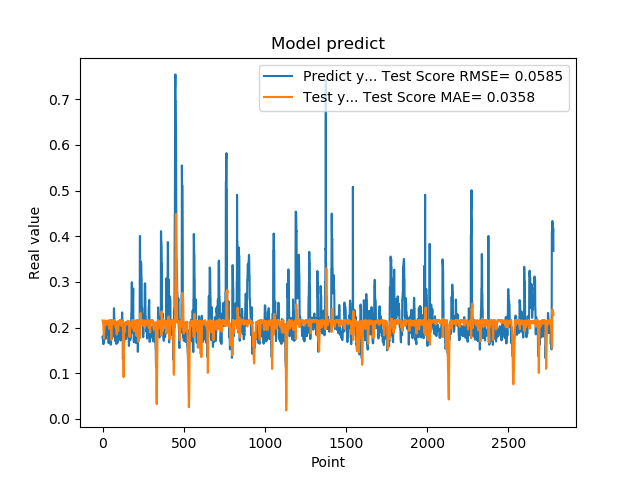

The table this chart was drawn from, first rows:
1.779100298881530762e-01, 2.157391769461004249e-01
1.779100298881530762e-01, 2.131237821035190105e-01
1.810636967420578003e-01, 2.128220649292802968e-01
1.810636967420578003e-01, 2.111253613072709978e-01
1.680064052343368530e-01, 2.118967882430945471e-01
1.635809391736984530e-01, 2.039167920070418805e-01
1.635809391736984530e-01, 1.952215464748839058e-01
1.706920862197875977e-01, 1.859301640773816378e-01
1.706920862197875977e-01, 1.813064296910105178e-01
1.916799396276473999e-01, 1.759639441000697413e-01
2.085516005754470825e-01, 1.856040488256369136e-01
2.085516005754470825e-01, 1.926444755589166447e-01
2.058236002922058105e-01, 2.019631384536851315e-01
2.058236002922058105e-01, 2.097508373600676101e-01
1.828240007162094116e-01, 2.155615976029099656e-01
1.857409924268722534e-01, 2.127291714220832797e-01
1.857409924268722534e-01, 2.138496583220061142e-01
1.775099337100982666e-01, 2.107102460529847732e-01
1.775099337100982666e-01, 2.094186428552611556e-01
1.752161234617232999e-01, 2.140374795077871206e-01
1.971126049757004062e-01, 2.110274917491347657e-01
1.971126049757004062e-01, 2.096347320507031819e-01
1.845117062330246249e-01, 2.059844020574343182e-01
1.845117062330246249e-01, 2.093154575221770064e-01
1.984785944223403931e-01, 2.124761065151296868e-01
2.143009155988692960e-01, 2.145406350842781473e-01
2.143009155988692960e-01, 2.105948580095444167e-01
1.841159015893935880e-01, 2.095866027345636706e-01
1.841159015893935880e-01, 2.104946371205122790e-01
2.104043960571289062e-01, 2.133171998823812365e-01
2.032361328601836881e-01, 2.102697471455110267e-01
2.032361328601836881e-01, 2.078634782727447616e-01
2.088565975427627841e-01, 2.131327588608738499e-01
2.088565975427627841e-01, 2.141175272155564913e-01
1.960448026657104492e-01, 2.149638860667696105e-01
1.900728046894073209e-01, 2.152245990499816186e-01
1.900728046894073209e-01, 2.155181678946075652e-01
1.658952832221984863e-01, 2.139252690558484105e-01
1.658952832221984863e-01, 2.054187122531201115e-01
1.872539073228836337e-01, 2.015941138488296924e-01
1.852532625198364535e-01, 2.001878377564297040e-01
1.852532625198364535e-01, 1.974436166005044124e-01
1.799222826957702359e-01, 1.991564623599622608e-01
1.799222826957702359e-01, 2.060435938122674449e-01
2.012764066457748136e-01, 2.156376658915783173e-01
1.978618204593658725e-01, 2.121932812680192293e-01
1.978618204593658725e-01, 2.093588382214769672e-01
1.950792670249938965e-01, 2.123818087443130054e-01
1.950792670249938965e-01, 2.140609506803125839e-01
1.711323857307434082e-01, 2.162486916826552030e-01
1.623787879943847379e-01, 2.101786428666214401e-01
1.623787879943847379e-01, 2.023187555120780634e-01
1.677809953689575195e-01, 1.900725347793835174e-01
1.677809953689575195e-01, 1.814094106238088033e-01
2.059821039438247958e-01, 1.725978972208686846e-01
2.158481031656265259e-01, 1.807231729089232852e-01
2.158481031656265259e-01, 1.870091102369206837e-01
2.141157686710357111e-01, 2.002204350571160640e-01
2.141157686710357111e-01, 2.091566446884110531e-01
1.768843084573745450e-01, 2.157371372640295992e-01
1.967563778162002563e-01, 2.100371829118750922e-01
... 2,719 more rows
